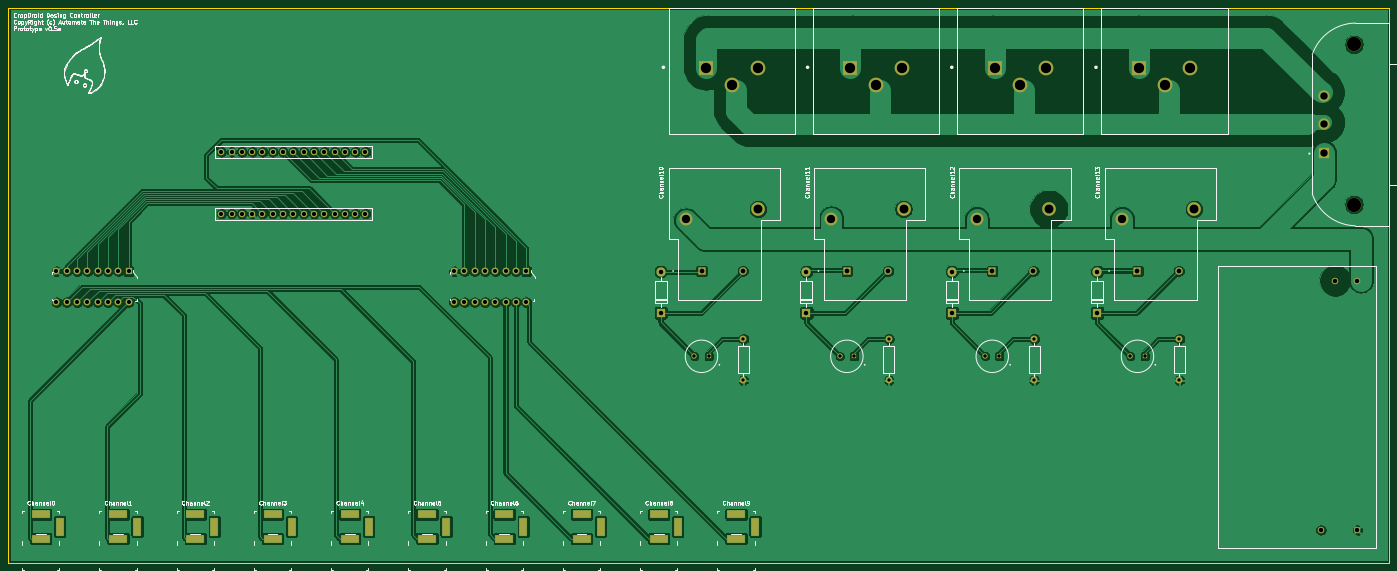
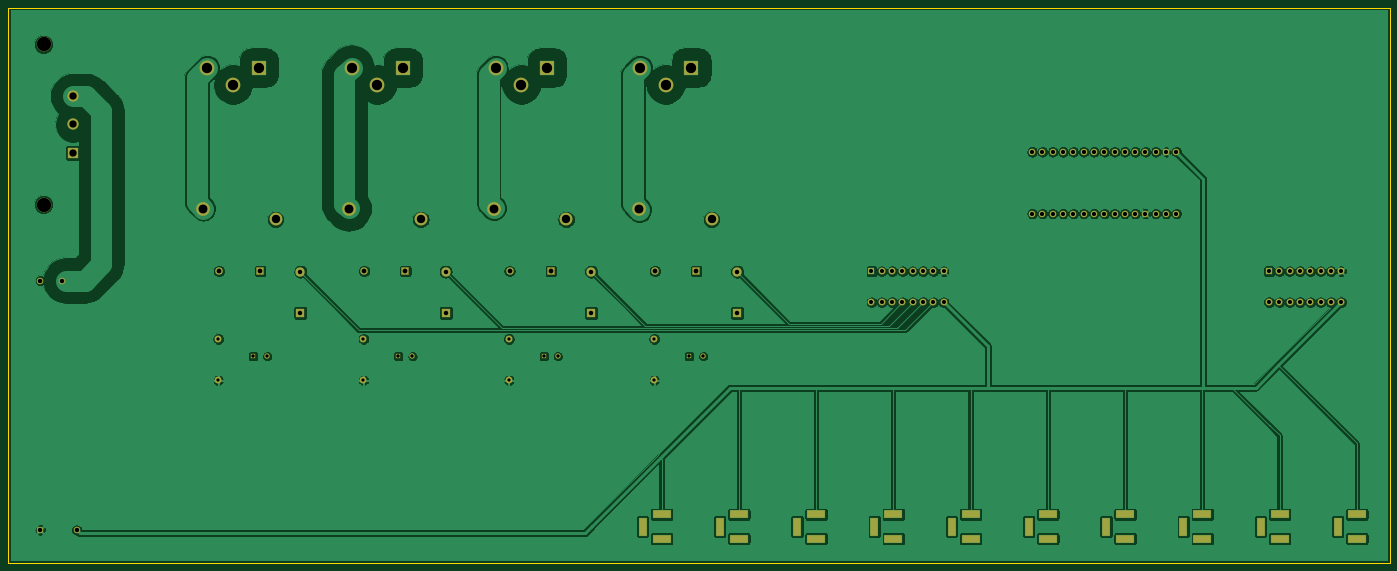
Circuit board: 10 layer files. Board 340.7 x 136.9 mm.
- bottom_copper: cropdroid-doser-B_Cu.gbl (258870 bytes)
- bottom_mask: cropdroid-doser-B_Mask.gbs (5263 bytes)
- paste: cropdroid-doser-B_Paste.gbp (539 bytes)
- bottom_silk: cropdroid-doser-B_SilkS.gbo (540 bytes)
- outline: cropdroid-doser-Edge_Cuts.gm1 (730 bytes)
- top_copper: cropdroid-doser-F_Cu.gtl (241025 bytes)
- top_mask: cropdroid-doser-F_Mask.gts (5263 bytes)
- paste: cropdroid-doser-F_Paste.gtp (539 bytes)
- top_silk: cropdroid-doser-F_SilkS.gto (91858 bytes)
- drill: cropdroid-doser.drl (3856 bytes)

=== bottom_copper: cropdroid-doser-B_Cu.gbl (258870 bytes, source omitted) ===
=== bottom_mask: cropdroid-doser-B_Mask.gbs ===
G04 #@! TF.GenerationSoftware,KiCad,Pcbnew,5.1.5-52549c5~84~ubuntu18.04.1*
G04 #@! TF.CreationDate,2020-03-01T14:46:41-05:00*
G04 #@! TF.ProjectId,cropdroid-doser,63726f70-6472-46f6-9964-2d646f736572,0.5a*
G04 #@! TF.SameCoordinates,Original*
G04 #@! TF.FileFunction,Soldermask,Bot*
G04 #@! TF.FilePolarity,Negative*
%FSLAX46Y46*%
G04 Gerber Fmt 4.6, Leading zero omitted, Abs format (unit mm)*
G04 Created by KiCad (PCBNEW 5.1.5-52549c5~84~ubuntu18.04.1) date 2020-03-01 14:46:41*
%MOMM*%
%LPD*%
G04 APERTURE LIST*
%ADD10C,1.625600*%
%ADD11C,1.631600*%
%ADD12R,4.601600X2.101600*%
%ADD13R,2.101600X4.601600*%
%ADD14C,3.601600*%
%ADD15R,2.801600X2.801600*%
%ADD16C,2.801600*%
%ADD17C,1.701600*%
%ADD18R,1.701600X1.701600*%
%ADD19O,2.301600X2.301600*%
%ADD20R,2.301600X2.301600*%
%ADD21C,1.331600*%
%ADD22R,1.331600X1.331600*%
%ADD23C,3.657600*%
%ADD24R,3.657600X3.657600*%
%ADD25C,3.391600*%
%ADD26C,3.191600*%
%ADD27R,1.861600X1.861600*%
%ADD28C,1.861600*%
%ADD29O,1.701600X1.701600*%
G04 APERTURE END LIST*
D10*
X369988000Y-99537000D03*
X375488000Y-99537000D03*
X366488000Y-161037000D03*
X375488000Y-161037000D03*
D11*
X95312000Y-83035000D03*
X97852000Y-83035000D03*
X100392000Y-83035000D03*
X102932000Y-83035000D03*
X105472000Y-83035000D03*
X108012000Y-83035000D03*
X110552000Y-83035000D03*
X113092000Y-83035000D03*
X115632000Y-83035000D03*
X118172000Y-83035000D03*
X120712000Y-83035000D03*
X123252000Y-83035000D03*
X125792000Y-83035000D03*
X128332000Y-83035000D03*
X130872000Y-83035000D03*
X95312000Y-67795000D03*
X97852000Y-67795000D03*
X100392000Y-67795000D03*
X102932000Y-67795000D03*
X105472000Y-67795000D03*
X108012000Y-67795000D03*
X110552000Y-67795000D03*
X113092000Y-67795000D03*
X115632000Y-67795000D03*
X118172000Y-67795000D03*
X120712000Y-67795000D03*
X123252000Y-67795000D03*
X125792000Y-67795000D03*
X128332000Y-67795000D03*
X130872000Y-67795000D03*
D12*
X222250000Y-163174800D03*
X222250000Y-157174800D03*
D13*
X226950000Y-160174800D03*
D12*
X203200000Y-163174800D03*
X203200000Y-157174800D03*
D13*
X207900000Y-160174800D03*
D12*
X184150000Y-163174800D03*
X184150000Y-157174800D03*
D13*
X188850000Y-160174800D03*
D12*
X165100000Y-163174800D03*
X165100000Y-157174800D03*
D13*
X169800000Y-160174800D03*
D12*
X146050000Y-163174800D03*
X146050000Y-157174800D03*
D13*
X150750000Y-160174800D03*
D12*
X127000000Y-163174800D03*
X127000000Y-157174800D03*
D13*
X131700000Y-160174800D03*
D12*
X107950000Y-163174800D03*
X107950000Y-157174800D03*
D13*
X112650000Y-160174800D03*
D12*
X88900000Y-163174800D03*
X88900000Y-157174800D03*
D13*
X93600000Y-160174800D03*
D12*
X69850000Y-163174800D03*
X69850000Y-157174800D03*
D13*
X74550000Y-160174800D03*
D12*
X50800000Y-163174800D03*
X50800000Y-157174800D03*
D13*
X55500000Y-160174800D03*
D14*
X374639880Y-80768660D03*
X374639880Y-41268660D03*
D15*
X367339880Y-68018660D03*
D16*
X367339880Y-61018660D03*
X367339880Y-54018660D03*
D17*
X152709880Y-104848660D03*
X152709880Y-97228660D03*
X170489880Y-104848660D03*
X167949880Y-104848660D03*
X165409880Y-104848660D03*
X162869880Y-104848660D03*
X160329880Y-104848660D03*
X157789880Y-104848660D03*
X155249880Y-104848660D03*
X155249880Y-97228660D03*
X157789880Y-97228660D03*
X160329880Y-97228660D03*
X162869880Y-97228660D03*
X165409880Y-97228660D03*
X167949880Y-97228660D03*
D18*
X170489880Y-97228660D03*
D19*
X203634340Y-97327720D03*
D20*
X203634340Y-107487720D03*
D21*
X211984000Y-118203980D03*
D22*
X215484000Y-118203980D03*
D19*
X239615980Y-97327720D03*
D20*
X239615980Y-107487720D03*
D21*
X247834000Y-118203980D03*
D22*
X251334000Y-118203980D03*
D19*
X275483320Y-97327720D03*
D20*
X275483320Y-107487720D03*
D21*
X283684000Y-118203980D03*
D22*
X287184000Y-118203980D03*
D19*
X311322720Y-97327720D03*
D20*
X311322720Y-107487720D03*
D21*
X319498000Y-118203980D03*
D22*
X322998000Y-118203980D03*
D23*
X221234000Y-51191000D03*
X227584000Y-47001000D03*
D24*
X214884000Y-47001000D03*
D23*
X256794000Y-51191000D03*
X263144000Y-47001000D03*
D24*
X250444000Y-47001000D03*
D23*
X292354000Y-51191000D03*
X298704000Y-47001000D03*
D24*
X286004000Y-47001000D03*
D23*
X327914000Y-51191000D03*
X334264000Y-47001000D03*
D24*
X321564000Y-47001000D03*
D25*
X227704000Y-81915000D03*
D26*
X209924000Y-84455000D03*
D27*
X213734000Y-97155000D03*
D28*
X223894000Y-97155000D03*
D25*
X263554000Y-81915000D03*
D26*
X245774000Y-84455000D03*
D27*
X249584000Y-97155000D03*
D28*
X259744000Y-97155000D03*
D25*
X299404000Y-81915000D03*
D26*
X281624000Y-84455000D03*
D27*
X285434000Y-97155000D03*
D28*
X295594000Y-97155000D03*
D25*
X335218000Y-81915000D03*
D26*
X317438000Y-84455000D03*
D27*
X321248000Y-97155000D03*
D28*
X331408000Y-97155000D03*
D17*
X54665880Y-104848660D03*
X54665880Y-97228660D03*
X72445880Y-104848660D03*
X69905880Y-104848660D03*
X67365880Y-104848660D03*
X64825880Y-104848660D03*
X62285880Y-104848660D03*
X59745880Y-104848660D03*
X57205880Y-104848660D03*
X57205880Y-97228660D03*
X59745880Y-97228660D03*
X62285880Y-97228660D03*
X64825880Y-97228660D03*
X67365880Y-97228660D03*
X69905880Y-97228660D03*
D18*
X72445880Y-97228660D03*
D29*
X224063560Y-124084080D03*
D17*
X224063560Y-113924080D03*
D29*
X259913560Y-124084080D03*
D17*
X259913560Y-113924080D03*
D29*
X295763560Y-124084080D03*
D17*
X295763560Y-113924080D03*
D29*
X331577560Y-124084080D03*
D17*
X331577560Y-113924080D03*
M02*

=== paste: cropdroid-doser-B_Paste.gbp ===
G04 #@! TF.GenerationSoftware,KiCad,Pcbnew,5.1.5-52549c5~84~ubuntu18.04.1*
G04 #@! TF.CreationDate,2020-03-01T14:46:41-05:00*
G04 #@! TF.ProjectId,cropdroid-doser,63726f70-6472-46f6-9964-2d646f736572,0.5a*
G04 #@! TF.SameCoordinates,Original*
G04 #@! TF.FileFunction,Paste,Bot*
G04 #@! TF.FilePolarity,Positive*
%FSLAX46Y46*%
G04 Gerber Fmt 4.6, Leading zero omitted, Abs format (unit mm)*
G04 Created by KiCad (PCBNEW 5.1.5-52549c5~84~ubuntu18.04.1) date 2020-03-01 14:46:41*
%MOMM*%
%LPD*%
G04 APERTURE LIST*
G04 APERTURE END LIST*
M02*

=== bottom_silk: cropdroid-doser-B_SilkS.gbo ===
G04 #@! TF.GenerationSoftware,KiCad,Pcbnew,5.1.5-52549c5~84~ubuntu18.04.1*
G04 #@! TF.CreationDate,2020-03-01T14:46:41-05:00*
G04 #@! TF.ProjectId,cropdroid-doser,63726f70-6472-46f6-9964-2d646f736572,0.5a*
G04 #@! TF.SameCoordinates,Original*
G04 #@! TF.FileFunction,Legend,Bot*
G04 #@! TF.FilePolarity,Positive*
%FSLAX46Y46*%
G04 Gerber Fmt 4.6, Leading zero omitted, Abs format (unit mm)*
G04 Created by KiCad (PCBNEW 5.1.5-52549c5~84~ubuntu18.04.1) date 2020-03-01 14:46:41*
%MOMM*%
%LPD*%
G04 APERTURE LIST*
G04 APERTURE END LIST*
M02*

=== outline: cropdroid-doser-Edge_Cuts.gm1 ===
G04 #@! TF.GenerationSoftware,KiCad,Pcbnew,5.1.5-52549c5~84~ubuntu18.04.1*
G04 #@! TF.CreationDate,2020-03-01T14:46:41-05:00*
G04 #@! TF.ProjectId,cropdroid-doser,63726f70-6472-46f6-9964-2d646f736572,0.5a*
G04 #@! TF.SameCoordinates,Original*
G04 #@! TF.FileFunction,Profile,NP*
%FSLAX46Y46*%
G04 Gerber Fmt 4.6, Leading zero omitted, Abs format (unit mm)*
G04 Created by KiCad (PCBNEW 5.1.5-52549c5~84~ubuntu18.04.1) date 2020-03-01 14:46:41*
%MOMM*%
%LPD*%
G04 APERTURE LIST*
%ADD10C,0.050000*%
G04 APERTURE END LIST*
D10*
X42734000Y-169141000D02*
X42734000Y-32235000D01*
X383391880Y-169152660D02*
X42734000Y-169141000D01*
X383341880Y-32235000D02*
X383391880Y-169152660D01*
X42734000Y-32235000D02*
X383341880Y-32235000D01*
M02*

=== top_copper: cropdroid-doser-F_Cu.gtl (241025 bytes, source omitted) ===
=== top_mask: cropdroid-doser-F_Mask.gts ===
G04 #@! TF.GenerationSoftware,KiCad,Pcbnew,5.1.5-52549c5~84~ubuntu18.04.1*
G04 #@! TF.CreationDate,2020-03-01T14:46:41-05:00*
G04 #@! TF.ProjectId,cropdroid-doser,63726f70-6472-46f6-9964-2d646f736572,0.5a*
G04 #@! TF.SameCoordinates,Original*
G04 #@! TF.FileFunction,Soldermask,Top*
G04 #@! TF.FilePolarity,Negative*
%FSLAX46Y46*%
G04 Gerber Fmt 4.6, Leading zero omitted, Abs format (unit mm)*
G04 Created by KiCad (PCBNEW 5.1.5-52549c5~84~ubuntu18.04.1) date 2020-03-01 14:46:41*
%MOMM*%
%LPD*%
G04 APERTURE LIST*
%ADD10C,1.625600*%
%ADD11C,1.631600*%
%ADD12R,4.601600X2.101600*%
%ADD13R,2.101600X4.601600*%
%ADD14C,3.601600*%
%ADD15R,2.801600X2.801600*%
%ADD16C,2.801600*%
%ADD17C,1.701600*%
%ADD18R,1.701600X1.701600*%
%ADD19O,2.301600X2.301600*%
%ADD20R,2.301600X2.301600*%
%ADD21C,1.331600*%
%ADD22R,1.331600X1.331600*%
%ADD23C,3.657600*%
%ADD24R,3.657600X3.657600*%
%ADD25C,3.391600*%
%ADD26C,3.191600*%
%ADD27R,1.861600X1.861600*%
%ADD28C,1.861600*%
%ADD29O,1.701600X1.701600*%
G04 APERTURE END LIST*
D10*
X369988000Y-99537000D03*
X375488000Y-99537000D03*
X366488000Y-161037000D03*
X375488000Y-161037000D03*
D11*
X95312000Y-83035000D03*
X97852000Y-83035000D03*
X100392000Y-83035000D03*
X102932000Y-83035000D03*
X105472000Y-83035000D03*
X108012000Y-83035000D03*
X110552000Y-83035000D03*
X113092000Y-83035000D03*
X115632000Y-83035000D03*
X118172000Y-83035000D03*
X120712000Y-83035000D03*
X123252000Y-83035000D03*
X125792000Y-83035000D03*
X128332000Y-83035000D03*
X130872000Y-83035000D03*
X95312000Y-67795000D03*
X97852000Y-67795000D03*
X100392000Y-67795000D03*
X102932000Y-67795000D03*
X105472000Y-67795000D03*
X108012000Y-67795000D03*
X110552000Y-67795000D03*
X113092000Y-67795000D03*
X115632000Y-67795000D03*
X118172000Y-67795000D03*
X120712000Y-67795000D03*
X123252000Y-67795000D03*
X125792000Y-67795000D03*
X128332000Y-67795000D03*
X130872000Y-67795000D03*
D12*
X222250000Y-163174800D03*
X222250000Y-157174800D03*
D13*
X226950000Y-160174800D03*
D12*
X203200000Y-163174800D03*
X203200000Y-157174800D03*
D13*
X207900000Y-160174800D03*
D12*
X184150000Y-163174800D03*
X184150000Y-157174800D03*
D13*
X188850000Y-160174800D03*
D12*
X165100000Y-163174800D03*
X165100000Y-157174800D03*
D13*
X169800000Y-160174800D03*
D12*
X146050000Y-163174800D03*
X146050000Y-157174800D03*
D13*
X150750000Y-160174800D03*
D12*
X127000000Y-163174800D03*
X127000000Y-157174800D03*
D13*
X131700000Y-160174800D03*
D12*
X107950000Y-163174800D03*
X107950000Y-157174800D03*
D13*
X112650000Y-160174800D03*
D12*
X88900000Y-163174800D03*
X88900000Y-157174800D03*
D13*
X93600000Y-160174800D03*
D12*
X69850000Y-163174800D03*
X69850000Y-157174800D03*
D13*
X74550000Y-160174800D03*
D12*
X50800000Y-163174800D03*
X50800000Y-157174800D03*
D13*
X55500000Y-160174800D03*
D14*
X374639880Y-80768660D03*
X374639880Y-41268660D03*
D15*
X367339880Y-68018660D03*
D16*
X367339880Y-61018660D03*
X367339880Y-54018660D03*
D17*
X152709880Y-104848660D03*
X152709880Y-97228660D03*
X170489880Y-104848660D03*
X167949880Y-104848660D03*
X165409880Y-104848660D03*
X162869880Y-104848660D03*
X160329880Y-104848660D03*
X157789880Y-104848660D03*
X155249880Y-104848660D03*
X155249880Y-97228660D03*
X157789880Y-97228660D03*
X160329880Y-97228660D03*
X162869880Y-97228660D03*
X165409880Y-97228660D03*
X167949880Y-97228660D03*
D18*
X170489880Y-97228660D03*
D19*
X203634340Y-97327720D03*
D20*
X203634340Y-107487720D03*
D21*
X211984000Y-118203980D03*
D22*
X215484000Y-118203980D03*
D19*
X239615980Y-97327720D03*
D20*
X239615980Y-107487720D03*
D21*
X247834000Y-118203980D03*
D22*
X251334000Y-118203980D03*
D19*
X275483320Y-97327720D03*
D20*
X275483320Y-107487720D03*
D21*
X283684000Y-118203980D03*
D22*
X287184000Y-118203980D03*
D19*
X311322720Y-97327720D03*
D20*
X311322720Y-107487720D03*
D21*
X319498000Y-118203980D03*
D22*
X322998000Y-118203980D03*
D23*
X221234000Y-51191000D03*
X227584000Y-47001000D03*
D24*
X214884000Y-47001000D03*
D23*
X256794000Y-51191000D03*
X263144000Y-47001000D03*
D24*
X250444000Y-47001000D03*
D23*
X292354000Y-51191000D03*
X298704000Y-47001000D03*
D24*
X286004000Y-47001000D03*
D23*
X327914000Y-51191000D03*
X334264000Y-47001000D03*
D24*
X321564000Y-47001000D03*
D25*
X227704000Y-81915000D03*
D26*
X209924000Y-84455000D03*
D27*
X213734000Y-97155000D03*
D28*
X223894000Y-97155000D03*
D25*
X263554000Y-81915000D03*
D26*
X245774000Y-84455000D03*
D27*
X249584000Y-97155000D03*
D28*
X259744000Y-97155000D03*
D25*
X299404000Y-81915000D03*
D26*
X281624000Y-84455000D03*
D27*
X285434000Y-97155000D03*
D28*
X295594000Y-97155000D03*
D25*
X335218000Y-81915000D03*
D26*
X317438000Y-84455000D03*
D27*
X321248000Y-97155000D03*
D28*
X331408000Y-97155000D03*
D17*
X54665880Y-104848660D03*
X54665880Y-97228660D03*
X72445880Y-104848660D03*
X69905880Y-104848660D03*
X67365880Y-104848660D03*
X64825880Y-104848660D03*
X62285880Y-104848660D03*
X59745880Y-104848660D03*
X57205880Y-104848660D03*
X57205880Y-97228660D03*
X59745880Y-97228660D03*
X62285880Y-97228660D03*
X64825880Y-97228660D03*
X67365880Y-97228660D03*
X69905880Y-97228660D03*
D18*
X72445880Y-97228660D03*
D29*
X224063560Y-124084080D03*
D17*
X224063560Y-113924080D03*
D29*
X259913560Y-124084080D03*
D17*
X259913560Y-113924080D03*
D29*
X295763560Y-124084080D03*
D17*
X295763560Y-113924080D03*
D29*
X331577560Y-124084080D03*
D17*
X331577560Y-113924080D03*
M02*

=== paste: cropdroid-doser-F_Paste.gtp ===
G04 #@! TF.GenerationSoftware,KiCad,Pcbnew,5.1.5-52549c5~84~ubuntu18.04.1*
G04 #@! TF.CreationDate,2020-03-01T14:46:41-05:00*
G04 #@! TF.ProjectId,cropdroid-doser,63726f70-6472-46f6-9964-2d646f736572,0.5a*
G04 #@! TF.SameCoordinates,Original*
G04 #@! TF.FileFunction,Paste,Top*
G04 #@! TF.FilePolarity,Positive*
%FSLAX46Y46*%
G04 Gerber Fmt 4.6, Leading zero omitted, Abs format (unit mm)*
G04 Created by KiCad (PCBNEW 5.1.5-52549c5~84~ubuntu18.04.1) date 2020-03-01 14:46:41*
%MOMM*%
%LPD*%
G04 APERTURE LIST*
G04 APERTURE END LIST*
M02*

=== top_silk: cropdroid-doser-F_SilkS.gto (91858 bytes, source omitted) ===
=== drill: cropdroid-doser.drl ===
M48
; DRILL file {KiCad 5.1.5-52549c5~84~ubuntu18.04.1} date Sun 01 Mar 2020 02:46:43 PM EST
; FORMAT={-:-/ absolute / inch / decimal}
; #@! TF.CreationDate,2020-03-01T14:46:43-05:00
; #@! TF.GenerationSoftware,Kicad,Pcbnew,5.1.5-52549c5~84~ubuntu18.04.1
FMAT,2
INCH
T1C0.0315
T2C0.0323
T3C0.0394
T4C0.0402
T5C0.0433
T6C0.0461
T7C0.0709
T8C0.0811
T9C0.0862
T10C0.1000
T11C0.1378
%
G90
G05
T1
X10.2328Y-4.4852
X13.0542Y-4.4852
X13.0542Y-4.8852
X11.6442Y-4.4852
X11.6442Y-4.8852
X10.2328Y-4.8852
X8.8214Y-4.4852
X8.8214Y-4.8852
T2
X11.1687Y-4.6537
X11.3065Y-4.6537
X12.5787Y-4.6537
X12.7165Y-4.6537
X9.7572Y-4.6537
X9.895Y-4.6537
X8.3458Y-4.6537
X8.4836Y-4.6537
T3
X2.1522Y-3.8279
X2.1522Y-4.1279
X2.2522Y-3.8279
X2.2522Y-4.1279
X2.3522Y-3.8279
X2.3522Y-4.1279
X2.4522Y-3.8279
X2.4522Y-4.1279
X2.5522Y-3.8279
X2.5522Y-4.1279
X2.6522Y-3.8279
X2.6522Y-4.1279
X2.7522Y-3.8279
X2.7522Y-4.1279
X2.8522Y-3.8279
X2.8522Y-4.1279
X6.0122Y-3.8279
X6.0122Y-4.1279
X6.1122Y-3.8279
X6.1122Y-4.1279
X6.2122Y-3.8279
X6.2122Y-4.1279
X6.3122Y-3.8279
X6.3122Y-4.1279
X6.4122Y-3.8279
X6.4122Y-4.1279
X6.5122Y-3.8279
X6.5122Y-4.1279
X6.6122Y-3.8279
X6.6122Y-4.1279
X6.7122Y-3.8279
X6.7122Y-4.1279
T4
X3.7524Y-3.2691
X3.8524Y-3.2691
X3.9524Y-3.2691
X4.0524Y-3.2691
X4.1524Y-3.2691
X4.2524Y-3.2691
X4.3524Y-3.2691
X4.4524Y-3.2691
X4.5524Y-3.2691
X4.6524Y-3.2691
X4.7524Y-3.2691
X4.8524Y-3.2691
X4.9524Y-3.2691
X5.0524Y-3.2691
X5.1524Y-3.2691
X3.7524Y-2.6691
X3.8524Y-2.6691
X3.9524Y-2.6691
X4.0524Y-2.6691
X4.1524Y-2.6691
X4.2524Y-2.6691
X4.3524Y-2.6691
X4.4524Y-2.6691
X4.5524Y-2.6691
X4.6524Y-2.6691
X4.7524Y-2.6691
X4.8524Y-2.6691
X4.9524Y-2.6691
X5.0524Y-2.6691
X5.1524Y-2.6691
T5
X12.2568Y-3.8318
X12.2568Y-4.2318
X9.4337Y-3.8318
X9.4337Y-4.2318
X8.0171Y-3.8318
X8.0171Y-4.2318
X14.4287Y-6.34
X14.5665Y-3.9188
X14.783Y-3.9188
X14.783Y-6.34
X10.8458Y-3.8318
X10.8458Y-4.2318
T6
X9.8261Y-3.825
X10.2261Y-3.825
X11.2376Y-3.825
X11.6376Y-3.825
X8.4147Y-3.825
X8.8147Y-3.825
X12.6476Y-3.825
X13.0476Y-3.825
T7
X14.4622Y-2.1267
X14.4622Y-2.4023
X14.4622Y-2.6779
T8
X11.0876Y-3.325
X8.2647Y-3.325
X12.4976Y-3.325
X9.6761Y-3.325
T9
X8.9647Y-3.225
X13.1976Y-3.225
X10.3761Y-3.225
X11.7876Y-3.225
T10
X12.66Y-1.8504
X12.91Y-2.0154
X13.16Y-1.8504
X9.86Y-1.8504
X10.11Y-2.0154
X10.36Y-1.8504
X8.46Y-1.8504
X8.71Y-2.0154
X8.96Y-1.8504
X11.26Y-1.8504
X11.51Y-2.0154
X11.76Y-1.8504
T11
X14.7496Y-1.6248
X14.7496Y-3.1799
T3
G00X6.5492Y-6.188
M15
G01X6.4508Y-6.188
M16
G05
G00X6.5492Y-6.4242
M15
G01X6.4508Y-6.4242
M16
G05
G00X6.685Y-6.3553
M15
G01X6.685Y-6.2569
M16
G05
G00X7.2992Y-6.188
M15
G01X7.2008Y-6.188
M16
G05
G00X7.2992Y-6.4242
M15
G01X7.2008Y-6.4242
M16
G05
G00X7.435Y-6.3553
M15
G01X7.435Y-6.2569
M16
G05
G00X8.7992Y-6.188
M15
G01X8.7008Y-6.188
M16
G05
G00X8.7992Y-6.4242
M15
G01X8.7008Y-6.4242
M16
G05
G00X8.935Y-6.3553
M15
G01X8.935Y-6.2569
M16
G05
G00X2.7992Y-6.188
M15
G01X2.7008Y-6.188
M16
G05
G00X2.7992Y-6.4242
M15
G01X2.7008Y-6.4242
M16
G05
G00X2.935Y-6.3553
M15
G01X2.935Y-6.2569
M16
G05
G00X8.0492Y-6.188
M15
G01X7.9508Y-6.188
M16
G05
G00X8.0492Y-6.4242
M15
G01X7.9508Y-6.4242
M16
G05
G00X8.185Y-6.3553
M15
G01X8.185Y-6.2569
M16
G05
G00X5.7992Y-6.188
M15
G01X5.7008Y-6.188
M16
G05
G00X5.7992Y-6.4242
M15
G01X5.7008Y-6.4242
M16
G05
G00X5.935Y-6.3553
M15
G01X5.935Y-6.2569
M16
G05
G00X2.0492Y-6.188
M15
G01X1.9508Y-6.188
M16
G05
G00X2.0492Y-6.4242
M15
G01X1.9508Y-6.4242
M16
G05
G00X2.185Y-6.3553
M15
G01X2.185Y-6.2569
M16
G05
G00X5.0492Y-6.188
M15
G01X4.9508Y-6.188
M16
G05
G00X5.0492Y-6.4242
M15
G01X4.9508Y-6.4242
M16
G05
G00X5.185Y-6.3553
M15
G01X5.185Y-6.2569
M16
G05
G00X3.5492Y-6.188
M15
G01X3.4508Y-6.188
M16
G05
G00X3.5492Y-6.4242
M15
G01X3.4508Y-6.4242
M16
G05
G00X3.685Y-6.3553
M15
G01X3.685Y-6.2569
M16
G05
G00X4.2992Y-6.188
M15
G01X4.2008Y-6.188
M16
G05
G00X4.2992Y-6.4242
M15
G01X4.2008Y-6.4242
M16
G05
G00X4.435Y-6.3553
M15
G01X4.435Y-6.2569
M16
G05
T0
M30

